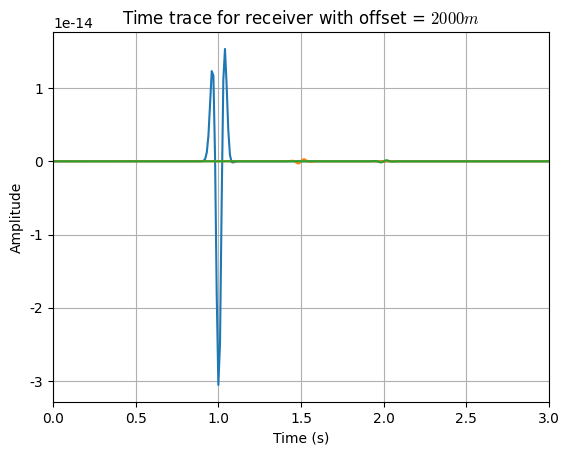

Write Python code to recreate this figure.
"""
Code that illustrates how transmission occurs in time domain for
a homogeneous media
"""

import numpy as np
from matplotlib import pyplot as plt
import matplotlib

matplotlib.rcParams['mathtext.fontset'] = 'cm'
matplotlib.rcParams['font.family'] = 'Times New Roman'


# function [t,vtrace]=wave_solve_c(duration,dt,R,vp)
def wave_solve_c(_dur, _dt, _r, _vp, _f):
    '''
    Function that solves the homogeneous wave equation in time domain
    '''
    time = np.arange(0, _dur + _dt, _dt)
    delay = _r / _vp + 1

    # definition of the ricker wavelet source
    ricker_wavelet = (2 * np.pi**2 * _f**2 * (time-delay)**2 - 1) * \
        np.exp(-np.pi**2 * _f**2 * (time-delay)**2)

    # definition of the ricker wavelet differentiation
    ricker_wavelet_diff = 2 * np.pi**2 * _f**2 * \
        np.exp(-np.pi**2 * _f**2 * (-time + delay)**2) * \
        (-time + delay) * (2 * np.pi**2 * delay**2 *
                           _f**2 - 4 * np.pi**2 * delay * _f**2 * time +
                           2 * np.pi**2 * _f**2 * time**2 - 3)

    # The ricker wavelet trace for displacement
    displacement_trace = ricker_wavelet / _r**2 + \
        ricker_wavelet_diff / (_r * _vp)

    return time, displacement_trace


# p-wave velocity in m/s
V_P = 2000.0
# s-wave velocity in m/s
V_S = 1000.0
# density in g/cc
RO0 = 2.0*1e3
# shear modulus
MU0 = RO0 * V_S**2
# bulk modulus
LAMBDA0 = RO0 * V_P**2 - 2 * MU0
# normalized amplitude
A_N = 4 * np.pi * (LAMBDA0 + 2 * MU0)

# Analytical Solution transformed from Time Domain
# Receiver locations
RI = np.arange(20, 2000 + 20, 20)
# time axis for traces
TIME_AXIS = np.arange(0, 10 + 0.01, 0.01)
# frequency used in Laplace-Fourier transform
FRE = 8
SIGMA = 1

# Create data in time domain
TRACES = np.empty((TIME_AXIS.shape[0], 0), float)
# Ricker source frequency
RICKER_SRC_FRE = 10
# time step for trace
TS = 0.01
# trace duration
DUR = 10
for _x in RI:
    TA, TRACE = wave_solve_c(DUR, TS, _x, V_P, RICKER_SRC_FRE)
    TRACE = TRACE / A_N
    TRACES = np.column_stack((TRACES, TRACE))

# trace located 20 m away from the source
plt.plot(TIME_AXIS, TRACES[:, 0])
plt.title(r"Time trace for receiver with offset = $" + str(RI[0]) + "m$")
plt.xlabel(r"Time (s)")
plt.ylabel(r"Amplitude")
plt.xlim([0, 3])
plt.grid()
plt.show()

# trace located 1000 m away from the source
plt.plot(TIME_AXIS, TRACES[:, 49])
plt.title(r"Time trace for receiver with offset = $" + str(RI[49]) + "m$")
plt.xlabel(r"Time (s)")
plt.ylabel(r"Amplitude")
plt.xlim([0, 3])
plt.grid()
plt.show()

# trace located 1000 m away from the source
plt.plot(TIME_AXIS, TRACES[:, 99])
plt.title(r"Time trace for receiver with offset = $" + str(RI[99]) + "m$")
plt.xlabel(r"Time (s)")
plt.ylabel(r"Amplitude")
plt.xlim([0, 3])
plt.grid()
plt.show()
